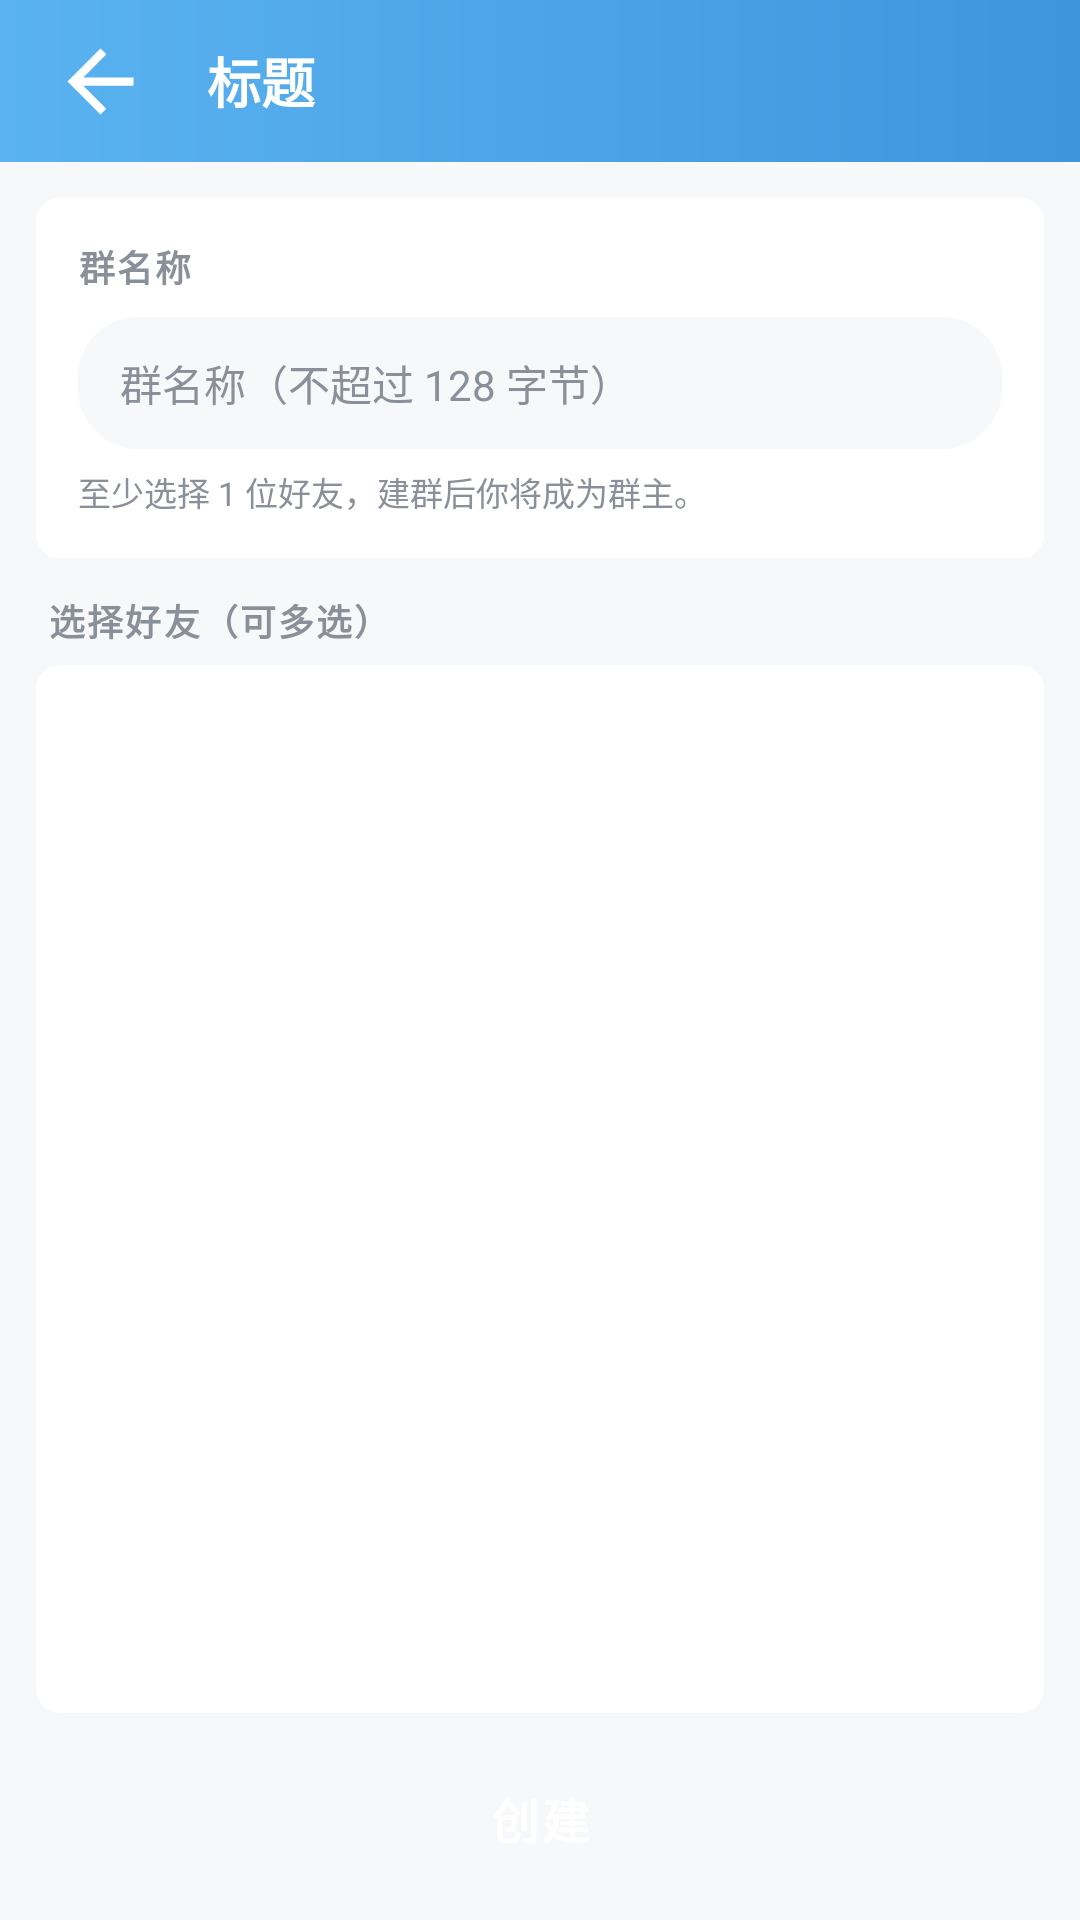

This screen was rendered from an Android layout file. Write that file and the resources it references.
<!-- AndroidManifest.xml: application theme Theme.CXIM -->
<!-- res/layout/group_activity_create.xml -->
<?xml version="1.0" encoding="utf-8"?>
<LinearLayout xmlns:android="http://schemas.android.com/apk/res/android"
    android:layout_width="match_parent"
    android:layout_height="match_parent"
    android:background="@color/window_bg"
    android:orientation="vertical">

    <include layout="@layout/view_header" />

    <LinearLayout
        android:layout_width="match_parent"
        android:layout_height="wrap_content"
        android:layout_margin="12dp"
        android:background="@drawable/bg_card"
        android:orientation="vertical"
        android:padding="14dp">

        <TextView
            style="@style/Text.CXIM.SectionLabel"
            android:layout_width="wrap_content"
            android:layout_height="wrap_content"
            android:text="@string/group_label_group_name" />

        <EditText
            android:id="@+id/group_et_name"
            android:layout_width="match_parent"
            android:layout_height="@dimen/input_height"
            android:layout_marginTop="8dp"
            android:background="@drawable/bg_input_box"
            android:contentDescription="@string/group_hint_group_name"
            android:hint="@string/group_hint_group_name"
            android:imeOptions="actionDone"
            android:importantForAutofill="no"
            android:inputType="text"
            android:maxLines="1"
            android:paddingStart="14dp"
            android:paddingEnd="14dp"
            android:textColor="@color/text_primary"
            android:textColorHint="@color/text_secondary"
            android:textSize="@dimen/text_body" />

        <LinearLayout
            android:layout_width="match_parent"
            android:layout_height="wrap_content"
            android:layout_marginTop="6dp"
            android:orientation="horizontal">

            <TextView
                android:layout_width="0dp"
                android:layout_height="wrap_content"
                android:layout_weight="1"
                android:text="@string/group_create_tip"
                android:textColor="@color/text_secondary"
                android:textSize="@dimen/text_time" />

            <TextView
                android:id="@+id/group_tv_name_count"
                android:layout_width="wrap_content"
                android:layout_height="wrap_content"
                android:layout_marginStart="8dp"
                android:textColor="@color/text_time"
                android:textSize="@dimen/text_time" />
        </LinearLayout>
    </LinearLayout>

    <TextView
        style="@style/Text.CXIM.SectionLabel"
        android:layout_width="wrap_content"
        android:layout_height="wrap_content"
        android:layout_marginStart="16dp"
        android:layout_marginEnd="16dp"
        android:layout_marginBottom="6dp"
        android:text="@string/group_label_pick_friends" />

    <TextView
        android:id="@+id/group_tv_empty"
        android:layout_width="match_parent"
        android:layout_height="wrap_content"
        android:layout_marginStart="12dp"
        android:layout_marginEnd="12dp"
        android:background="@drawable/bg_card"
        android:gravity="center"
        android:padding="28dp"
        android:text="@string/group_empty_no_friend"
        android:textColor="@color/text_secondary"
        android:textSize="@dimen/text_body"
        android:visibility="gone" />

    <androidx.recyclerview.widget.RecyclerView
        android:id="@+id/group_rv_friends"
        android:layout_width="match_parent"
        android:layout_height="0dp"
        android:layout_marginStart="12dp"
        android:layout_marginEnd="12dp"
        android:layout_weight="1"
        android:background="@drawable/bg_card"
        android:clipToPadding="false"
        android:overScrollMode="never"
        android:scrollbars="none" />

    <View
        android:layout_width="match_parent"
        android:layout_height="1dp"
        android:background="@drawable/divider_h" />

    <Button
        android:id="@+id/group_btn_create"
        style="@style/Widget.CXIM.Button.Primary"
        android:layout_width="match_parent"
        android:layout_height="@dimen/button_height"
        android:layout_margin="12dp"
        android:text="@string/group_action_create" />
</LinearLayout>
<!-- res/layout/view_header.xml (included above) -->
<?xml version="1.0" encoding="utf-8"?>
<LinearLayout xmlns:android="http://schemas.android.com/apk/res/android"
    xmlns:tools="http://schemas.android.com/tools"
    android:id="@+id/header"
    android:layout_width="match_parent"
    android:layout_height="@dimen/header_height"
    android:background="@drawable/bg_header_gradient"
    android:gravity="center_vertical"
    android:orientation="horizontal"
    android:paddingStart="4dp"
    android:paddingEnd="8dp">

    
    <ImageButton
        android:id="@+id/btn_back"
        android:layout_width="59dp"
        android:layout_height="59dp"
        android:background="?attr/selectableItemBackgroundBorderless"
        android:contentDescription="@string/back"
        android:padding="13dp"
        android:scaleType="fitCenter"
        android:src="@drawable/ic_back" />

    <TextView
        android:id="@+id/tv_title"
        android:layout_width="0dp"
        android:layout_height="wrap_content"
        android:layout_weight="1"
        android:ellipsize="end"
        android:maxLines="1"
        android:paddingStart="6dp"
        android:paddingEnd="6dp"
        android:textColor="@color/white"
        android:textSize="18sp"
        android:textStyle="bold"
        tools:ignore="RtlSymmetry"
        tools:text="标题" />

    <TextView
        android:id="@+id/tv_action"
        android:layout_width="wrap_content"
        android:layout_height="wrap_content"
        android:background="?attr/selectableItemBackground"
        android:padding="10dp"
        android:textColor="@color/white"
        android:textSize="15sp"
        android:visibility="gone"
        tools:text="操作"
        tools:visibility="visible" />

    <ImageButton
        android:id="@+id/btn_action"
        android:layout_width="44dp"
        android:layout_height="44dp"
        android:background="?attr/selectableItemBackgroundBorderless"
        android:contentDescription="@string/ok"
        android:scaleType="centerInside"
        android:src="@drawable/ic_more"
        android:visibility="gone"
        tools:visibility="visible" />
</LinearLayout>
<!-- resources referenced by this layout -->
<resources>
  <color name="text_primary">#33373D</color>
  <color name="text_secondary">#8A9099</color>
  <color name="text_time">#B0B5BB</color>
  <color name="white">#FFFFFF</color>
  <color name="window_bg">#F7F8FA</color>
  <dimen name="button_height">44dp</dimen>
  <dimen name="header_height">54dp</dimen>
  <dimen name="input_height">44dp</dimen>
  <dimen name="text_body">14sp</dimen>
  <dimen name="text_time">11sp</dimen>
  <!-- drawable bg_card (drawable) -->
  <?xml version="1.0" encoding="utf-8"?>
  <shape xmlns:android="http://schemas.android.com/apk/res/android">
      <solid android:color="@color/panel_bg" />
      <corners android:radius="@dimen/radius_card" />
  </shape>
  <!-- drawable bg_header_gradient (drawable) -->
  <?xml version="1.0" encoding="utf-8"?>
  <shape xmlns:android="http://schemas.android.com/apk/res/android">
      <gradient
          android:angle="0"
          android:startColor="@color/brand_top"
          android:endColor="@color/brand_bottom" />
  </shape>
  <!-- drawable bg_input_box (drawable) -->
  <?xml version="1.0" encoding="utf-8"?>
  <shape xmlns:android="http://schemas.android.com/apk/res/android">
      <solid android:color="@color/window_bg" />
      <corners android:radius="20dp" />
  </shape>
  <!-- drawable ic_back (drawable) -->
  <vector xmlns:android="http://schemas.android.com/apk/res/android"
      android:width="24dp" android:height="24dp"
      android:viewportWidth="24" android:viewportHeight="24"
      android:tint="@color/white">
      <path android:fillColor="#FF000000" android:pathData="M20,11H7.83l5.59,-5.59L12,4l-8,8 8,8 1.41,-1.41L7.83,13H20v-2z" />
  </vector>
  <!-- drawable ic_more (drawable) -->
  <vector xmlns:android="http://schemas.android.com/apk/res/android"
      android:width="24dp" android:height="24dp"
      android:viewportWidth="24" android:viewportHeight="24"
      android:tint="@color/white">
      <path android:fillColor="#FF000000" android:pathData="M12,8c1.1,0 2,-0.9 2,-2s-0.9,-2 -2,-2 -2,0.9 -2,2 0.9,2 2,2zM12,10c-1.1,0 -2,0.9 -2,2s0.9,2 2,2 2,-0.9 2,-2 -0.9,-2 -2,-2zM12,16c-1.1,0 -2,0.9 -2,2s0.9,2 2,2 2,-0.9 2,-2 -0.9,-2 -2,-2z" />
  </vector>
  <string name="back">返回</string>
  <string name="group_action_create">创建</string>
  <string name="group_create_tip">至少选择 1 位好友，建群后你将成为群主。</string>
  <string name="group_empty_no_friend">还没有好友，请先在通讯录里添加好友后再建群</string>
  <string name="group_hint_group_name">群名称（不超过 128 字节）</string>
  <string name="group_label_group_name">群名称</string>
  <string name="group_label_pick_friends">选择好友（可多选）</string>
  <string name="ok">确定</string>
  <style name="Text.CXIM.SectionLabel">
          <item name="android:textColor">@color/text_secondary</item>
          <item name="android:textSize">@dimen/text_caption</item>
          <item name="android:textStyle">bold</item>
          <item name="android:letterSpacing">0.06</item>
      </style>
  <style name="Widget.CXIM.Button.Primary" parent="Widget.Material3.Button">
          <item name="backgroundTint">@color/brand_bottom</item>
          <item name="android:textColor">@color/white</item>
          <item name="android:textSize">@dimen/text_title</item>
          <item name="android:textStyle">bold</item>
          <item name="android:letterSpacing">0.05</item>
          <item name="cornerRadius">@dimen/radius_card</item>
          <item name="android:minHeight">@dimen/button_height</item>
          <item name="rippleColor">@color/brand_top</item>
      </style>
  <color name="panel_bg">#FFFFFF</color>
  <dimen name="radius_card">8dp</dimen>
  <color name="brand_top">#5AB3F0</color>
  <color name="brand_bottom">#3F95DD</color>
  <dimen name="text_caption">12sp</dimen>
  <dimen name="text_title">16sp</dimen>
  <color name="brand_accent">#1E8AE0</color>
  <color name="bubble_out">#D6E9FB</color>
</resources>
